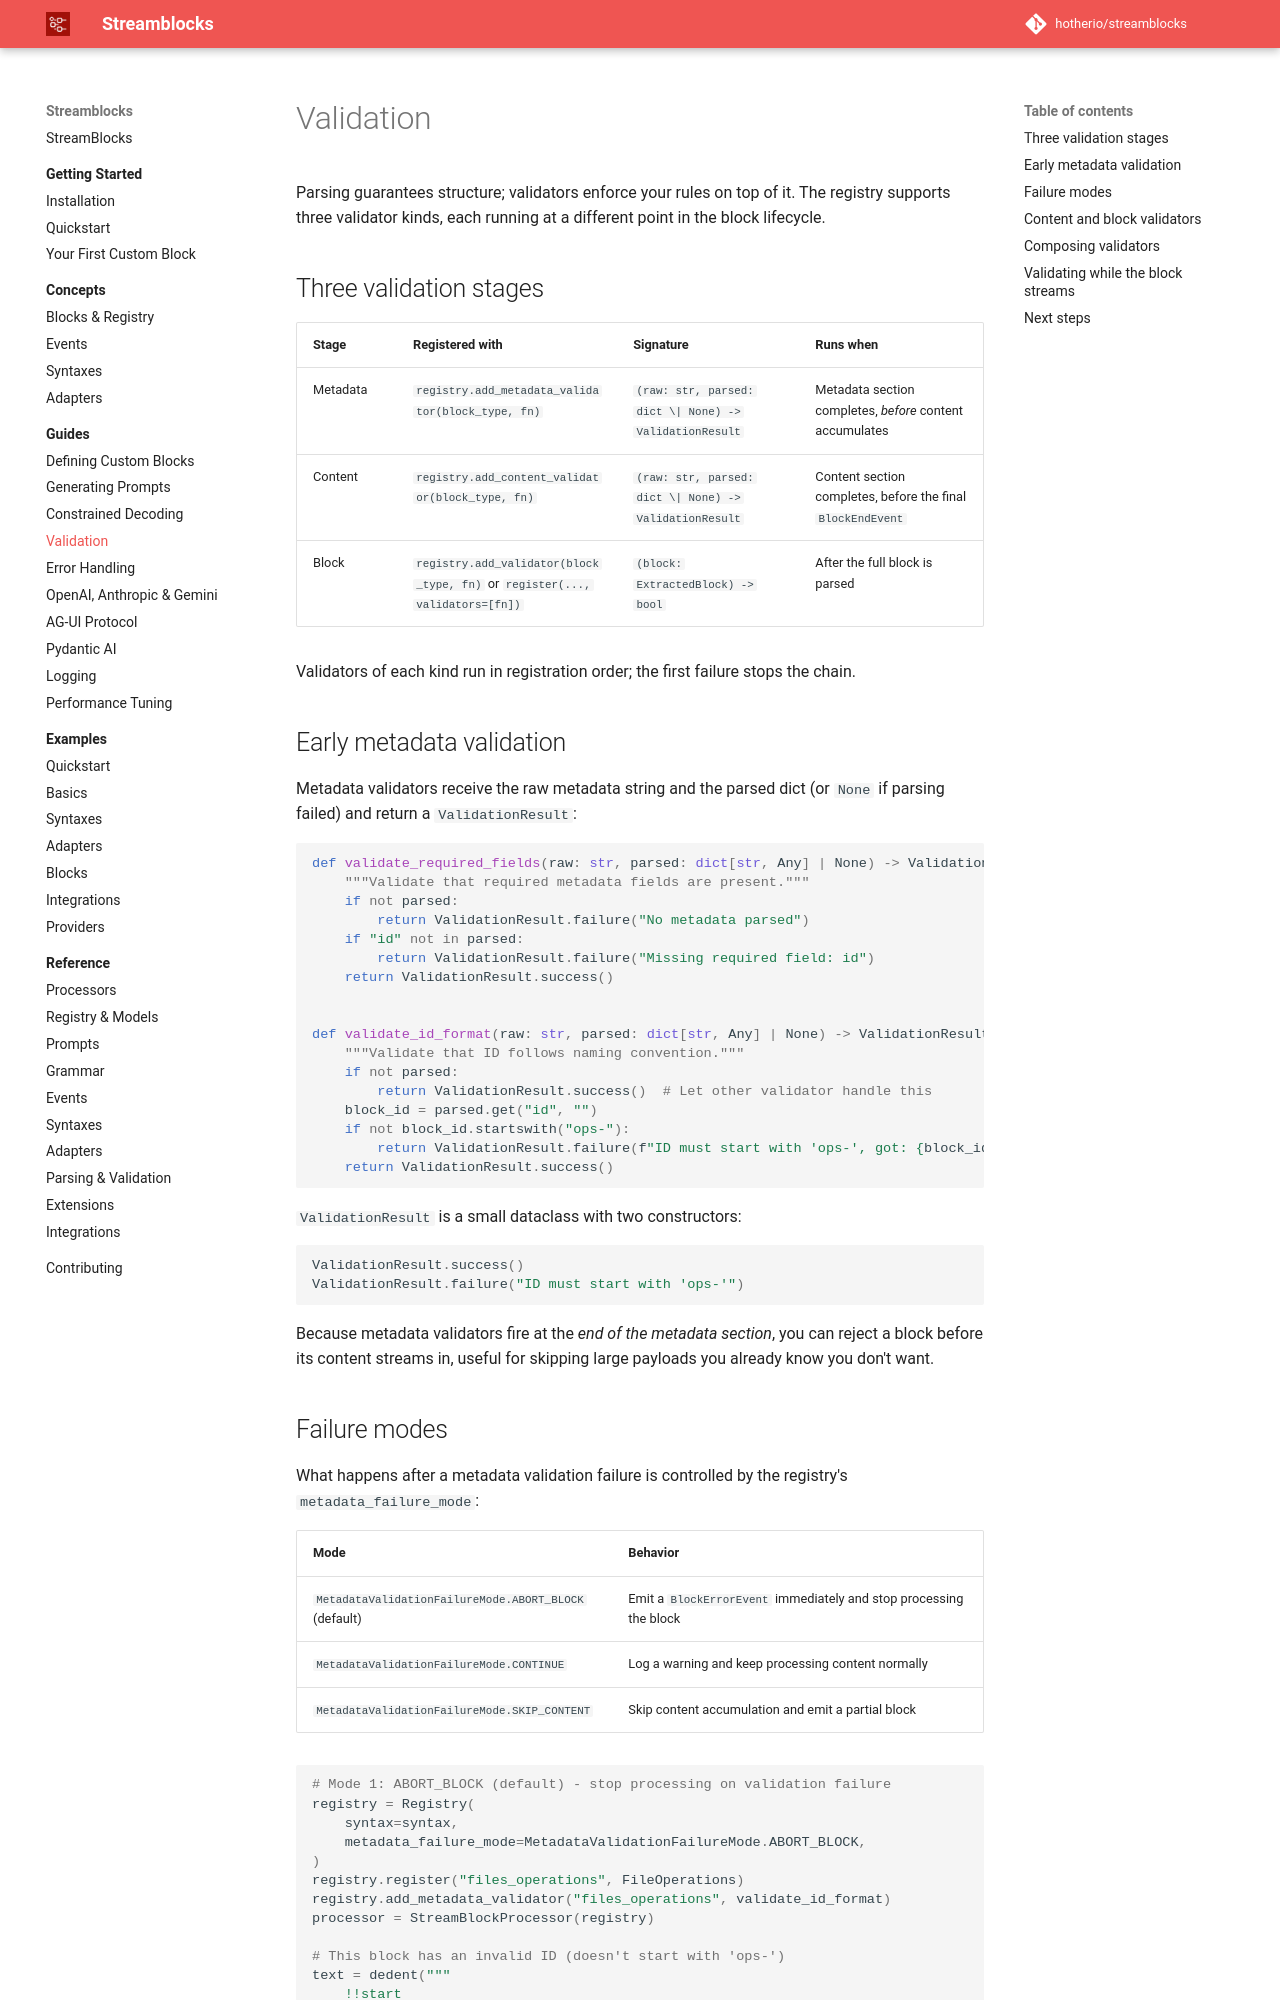

repository: hotherio/streamblocks · page: v0.10/guides/validation/index.html · generator: mkdocs

# Validation

Parsing guarantees structure; validators enforce your rules on top of it. The registry supports three validator kinds, each running at a different point in the block lifecycle.

## Three validation stages

| Stage | Registered with | Signature | Runs when |
|-------|-----------------|-----------|-----------|
| Metadata | `registry.add_metadata_validator(block_type, fn)` | `(raw: str, parsed: dict \| None) -> ValidationResult` | Metadata section completes, *before* content accumulates |
| Content | `registry.add_content_validator(block_type, fn)` | `(raw: str, parsed: dict \| None) -> ValidationResult` | Content section completes, before the final `BlockEndEvent` |
| Block | `registry.add_validator(block_type, fn)` or `register(..., validators=[fn])` | `(block: ExtractedBlock) -> bool` | After the full block is parsed |

Validators of each kind run in registration order; the first failure stops the chain.

## Early metadata validation

Metadata validators receive the raw metadata string and the parsed dict (or `None` if parsing failed) and return a `ValidationResult`:

```python
--8<-- "src/hother/streamblocks_examples/01_basics/05_metadata_validators.py:validators"
```

`ValidationResult` is a small dataclass with two constructors:

```python
ValidationResult.success()
ValidationResult.failure("ID must start with 'ops-'")
```

Because metadata validators fire at the *end of the metadata section*, you can reject a block before its content streams in, useful for skipping large payloads you already know you don't want.

## Failure modes

What happens after a metadata validation failure is controlled by the registry's `metadata_failure_mode`:

| Mode | Behavior |
|------|----------|
| `MetadataValidationFailureMode.ABORT_BLOCK` (default) | Emit a `BlockErrorEvent` immediately and stop processing the block |
| `MetadataValidationFailureMode.CONTINUE` | Log a warning and keep processing content normally |
| `MetadataValidationFailureMode.SKIP_CONTENT` | Skip content accumulation and emit a partial block |

```python
--8<-- "src/hother/streamblocks_examples/01_basics/05_metadata_validators.py:abort_mode"
```
